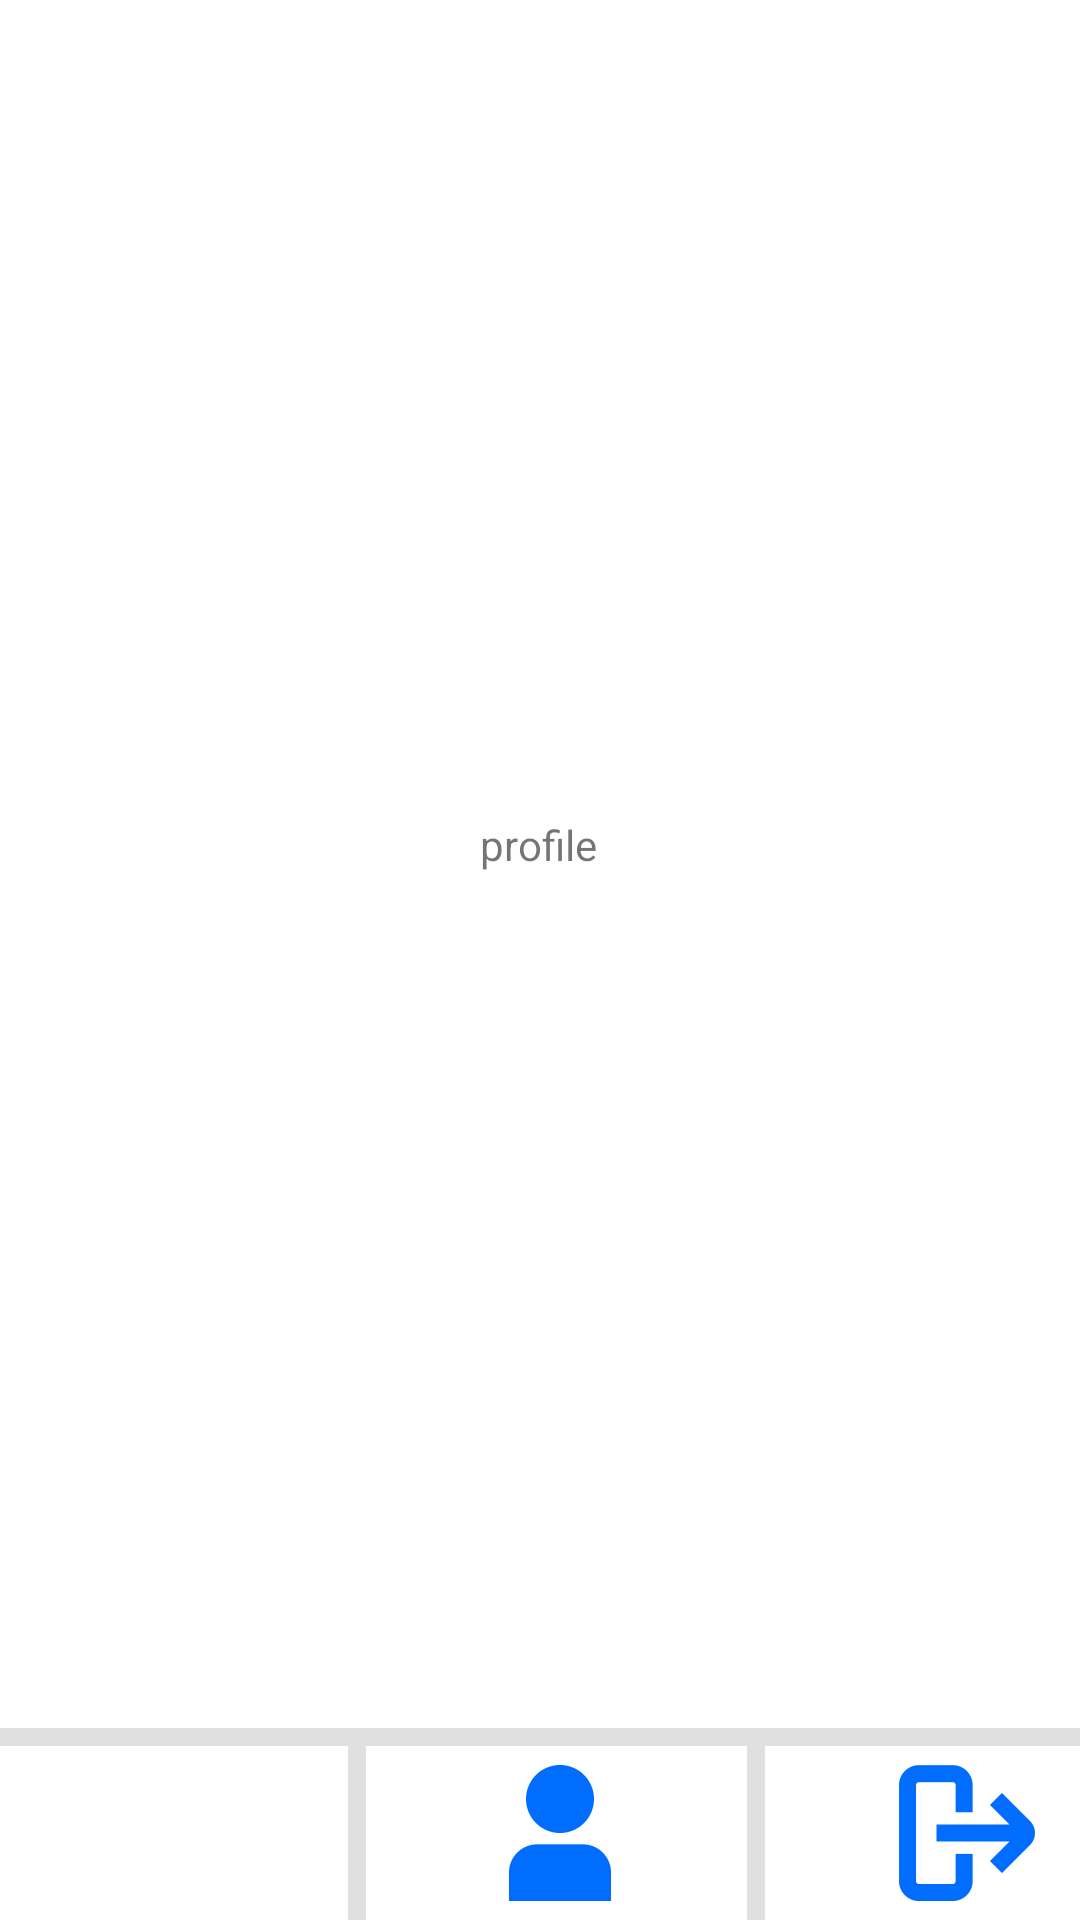

Layout XML and referenced resources for this Android screen:
<!-- AndroidManifest.xml: application theme Theme.Jobportal -->
<!-- res/layout/activity_profile_main.xml -->
<?xml version="1.0" encoding="utf-8"?>
<androidx.constraintlayout.widget.ConstraintLayout xmlns:android="http://schemas.android.com/apk/res/android"
    xmlns:app="http://schemas.android.com/apk/res-auto"
    xmlns:tools="http://schemas.android.com/tools"
    android:id="@+id/linearLayout"
    android:layout_width="match_parent"
    android:layout_height="match_parent"
    android:layout_gravity="center"
    tools:context=".profileMain">

    <androidx.constraintlayout.widget.ConstraintLayout
        android:id="@+id/bottomnav"
        android:layout_width="411dp"
        android:layout_height="58dp"
        app:layout_constraintBottom_toBottomOf="parent"
        app:layout_constraintEnd_toEndOf="parent"
        app:layout_constraintStart_toStartOf="parent"
        app:layout_constraintTop_toTopOf="parent"
        app:layout_constraintVertical_bias="1.0">

        <ImageButton
            android:id="@+id/homebtn"
            android:layout_width="110dp"
            android:layout_height="58dp"
            android:background="#ffffff"
            android:src="@mipmap/ic_launcher_homeicon_foreground"
            app:layout_constraintEnd_toEndOf="parent"
            app:layout_constraintHorizontal_bias="0.053"
            app:layout_constraintStart_toStartOf="parent"
            app:layout_constraintTop_toTopOf="parent"
            tools:ignore="SpeakableTextPresentCheck" />

        <ImageButton
            android:id="@+id/profilebtn"
            android:layout_width="110dp"
            android:layout_height="58dp"
            android:background="#ffffff"
            android:src="@mipmap/ic_launcher_profileicon_foreground"
            app:layout_constraintEnd_toStartOf="@+id/logoutbtn"
            app:layout_constraintHorizontal_bias="0.545"
            app:layout_constraintStart_toEndOf="@+id/homebtn"
            app:layout_constraintTop_toTopOf="parent"
            tools:ignore="SpeakableTextPresentCheck"
            tools:src="@mipmap/ic_launcher_profileicon_foreground" />

        <ImageButton
            android:id="@+id/logoutbtn"
            android:layout_width="110dp"
            android:layout_height="58dp"
            android:background="#ffffff"
            android:contentDescription="TODO"
            android:src="@mipmap/ic_launcher_logouticon_foreground"
            app:layout_constraintEnd_toEndOf="parent"
            app:layout_constraintHorizontal_bias="0.95"
            app:layout_constraintStart_toEndOf="@+id/homebtn"
            app:layout_constraintTop_toTopOf="parent"
            tools:ignore="SpeakableTextPresentCheck"
            tools:src="@mipmap/ic_launcher_logouticon_foreground" />

        <View
            android:id="@+id/divider3"
            android:layout_width="6dp"
            android:layout_height="123dp"
            android:background="?android:attr/listDivider"
            app:layout_constraintEnd_toEndOf="parent"
            app:layout_constraintHorizontal_bias="0.492"
            app:layout_constraintStart_toEndOf="@+id/divider4"
            app:layout_constraintTop_toTopOf="parent" />

        <View
            android:id="@+id/divider4"
            android:layout_width="6dp"
            android:layout_height="123dp"
            android:background="?android:attr/listDivider"
            app:layout_constraintEnd_toEndOf="parent"
            app:layout_constraintHorizontal_bias="0.348"
            app:layout_constraintStart_toStartOf="parent"
            app:layout_constraintTop_toTopOf="parent" />

    </androidx.constraintlayout.widget.ConstraintLayout>

    <TextView
        android:id="@+id/textView11"
        android:layout_width="wrap_content"
        android:layout_height="wrap_content"
        android:layout_marginTop="272dp"
        android:text="profile"
        app:layout_constraintEnd_toEndOf="parent"
        app:layout_constraintHorizontal_bias="0.498"
        app:layout_constraintStart_toStartOf="parent"
        app:layout_constraintTop_toTopOf="parent" />

    <View
        android:id="@+id/divider6"
        android:layout_width="409dp"
        android:layout_height="6dp"
        android:background="?android:attr/listDivider"
        app:layout_constraintBottom_toTopOf="@+id/bottomnav"
        app:layout_constraintEnd_toEndOf="parent"
        app:layout_constraintStart_toStartOf="parent" />

</androidx.constraintlayout.widget.ConstraintLayout>
<!-- resources referenced by this layout -->
<resources>
  <!-- mipmap ic_launcher_logouticon_foreground: png bitmap (mipmap-hdpi, 1113 bytes) -->
  <!-- mipmap ic_launcher_profileicon_foreground: png bitmap (mipmap-hdpi, 897 bytes) -->
  <style name="Theme.Jobportal" parent="Theme.MaterialComponents.DayNight.DarkActionBar">
          
          <item name="colorPrimary">@color/purple_500</item>
          <item name="colorPrimaryVariant">@color/purple_700</item>
          <item name="colorOnPrimary">@color/white</item>
          
          <item name="colorSecondary">@color/teal_200</item>
          <item name="colorSecondaryVariant">@color/teal_700</item>
          <item name="colorOnSecondary">@color/black</item>
          
          <item name="android:statusBarColor" tools:targetApi="l">?attr/colorPrimaryVariant</item>
          
      </style>
  <color name="purple_500">#FF6200EE</color>
  <color name="purple_700">#FF3700B3</color>
  <color name="white">#FFFFFFFF</color>
  <color name="teal_200">#FF03DAC5</color>
  <color name="teal_700">#FF018786</color>
  <color name="black">#FF000000</color>
</resources>
